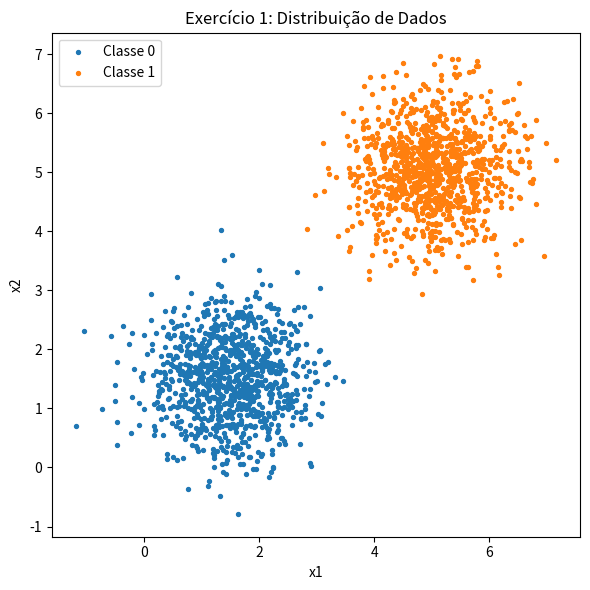
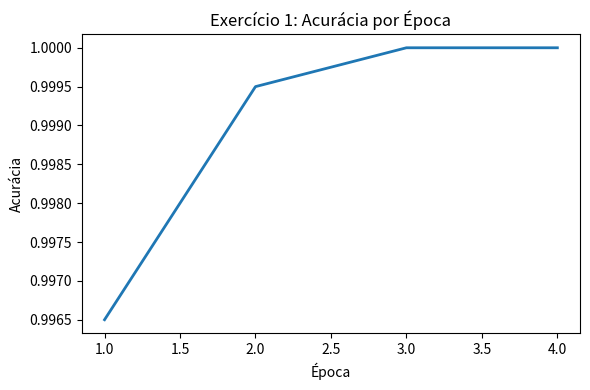
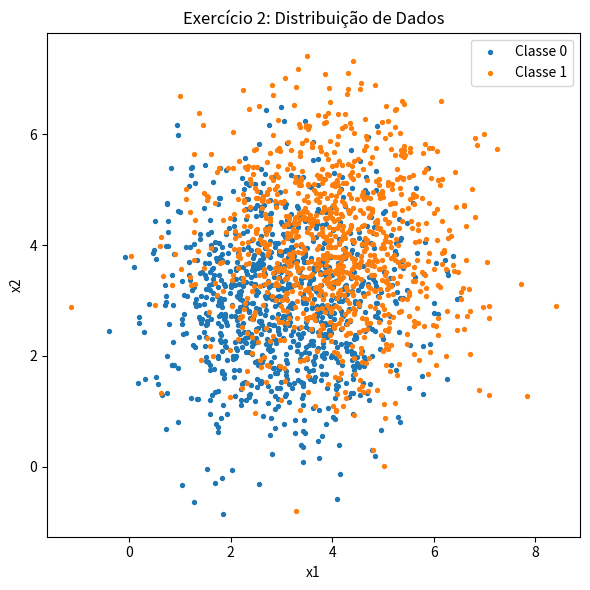
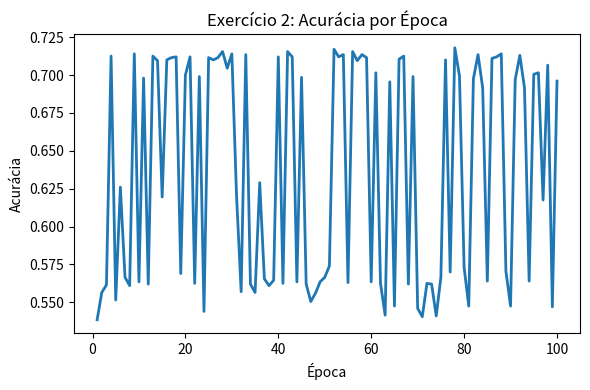

Source code (Python) for these figures, in order:
# -*- coding: utf-8 -*-
# Perceptron do zero (sem classe) + GIF da reta a cada época – Exercícios 1 e 2

import numpy as np
import matplotlib.pyplot as plt
from matplotlib import animation

# =============== utilidades de dados ===============

def set_seed(seed=42):
    np.random.seed(seed)

def make_dataset(mean0, cov0, mean1, cov1, n_per_class=1000, seed=42):
    set_seed(seed)
    X0 = np.random.multivariate_normal(mean0, cov0, n_per_class)
    X1 = np.random.multivariate_normal(mean1, cov1, n_per_class)
    X = np.vstack([X0, X1])
    y = np.hstack([np.zeros(n_per_class), np.ones(n_per_class)]).astype(int)
    # embaralha
    idx = np.arange(len(X))
    np.random.shuffle(idx)
    return X[idx], y[idx]

# =============== perceptron ===============

def perceptron_fit(X, y, lr=0.01, max_epochs=100, seed=0):
    """
    Treina perceptron online tradicional (sem classe).
    Retorna um dicionário com histórico para animar/avaliar.
    Perceptron online: atualiza w,b a cada amostra.
    """
    set_seed(seed) # para reprodutibilidade
    n, d = X.shape # n amostras, d dimensões (features)
    w = np.random.randn(d) * 0.01 # inicializa w pequeno
    b = 0.0                     # inicializa b = 0 (bias)

    ws, bs, accs, preds_hist = [], [], [], [] # histórico por época
    converged = False # se parou antes do max_epochs
    epochs_run = max_epochs # quantas épocas rodou de fato 

    for epoch in range(1, max_epochs + 1): 
        updates = 0
        for i in range(n):
            xi = X[i] # amostra i
            yi = y[i] # label i
            y_hat = 1 if (np.dot(xi, w) + b) >= 0 else 0 # predição (y predito binário)
            if y_hat != yi: # só atualiza se errou
                delta = (yi - y_hat)          # +1 ou -1
                w = w + lr * delta * xi # atualiza w
                b = b + lr * delta    # atualiza b
                updates += 1

        # fim da época: calcula acurácia

        scores = X @ w + b 
        '''
        @ em Python faz multiplicação de matrizes (produto matricial)
        X: geralmente é uma matriz (por exemplo, de dados de entrada, onde cada linha é 
                                    uma amostra e cada coluna é uma característica/feature).
        w: normalmente é um vetor de pesos (ou coeficientes) para cada característica.
        b: é um viés (bias), geralmente um escalar ou vetor.

        Calcula uma combinação linear dos dados de entrada (X), ponderada pelos pesos (w),
        e soma o viés (b). O resultado (scores) normalmente representa as predições de um 
        modelo linear, como regressão linear ou a camada de saída de uma rede neural simples.
        '''
        y_pred = (scores >= 0).astype(int)  # essa linha transforma os scores lineares em predições binárias (0 ou 1), 
                                            # usando a função degrau (step function) do perceptron.
        '''
        o score pode ser negativo, zero ou positivo dependendo de onde o ponto
        x está em relação à reta (no 2D) ou hiperplano (em dimensões maiores)
        O zero é exatamente a fronteira de decisão: os pontos que satisfazem
        w⋅x+b=0
        estão em cima da reta de decisão.
        Se um ponto dá score > 0, ele está de um lado da reta.
        Se dá score < 0, ele está do outro lado.
        '''
        acc = (y_pred == y).mean() # acurácia da época, média de acertos
                                   # (y_pred==y) é um array booleano, compara elemento a elemento,
                                   # True=acertou, False=errou; .mean() dá a média de acertos (True=1, False=0)
        # salva histórico
        ws.append(w.copy())
        bs.append(float(b))
        accs.append(float(acc))
        preds_hist.append(y_pred)
        # critério de parada: se não teve atualização, parou
        # como assim se nao teve atualizacao? se o perceptron acertou todas as amostras
        if updates == 0:
            converged = True # parou antes do max_epochs
            epochs_run = epoch # quantas épocas rodou de fato
            break

    return {
        "ws": ws,             # lista de w por época (np.array shape (2,))
        "bs": bs,             # lista de b por época (float)
        "accs": accs,         # acurácia por época
        "preds_hist": preds_hist,  # predições por época
        "converged": converged,
        "epochs_run": epochs_run,
        "w_final": ws[-1],
        "b_final": bs[-1],
        "y_pred_final": preds_hist[-1],
    }

# =============== plots e GIFs ===============

def compute_decision_line(w, b, x_min, x_max):
    """y = -(w1/w2)*x - b/w2 (ou linha vertical se w2 ~ 0)."""
    if abs(w[1]) > 1e-12:
        xs = np.linspace(x_min, x_max, 200)
        ys = -(w[0] / w[1]) * xs - b / w[1]
        return xs, ys, None
    elif abs(w[0]) > 1e-12:
        # vertical em x = -b/w1
        return None, None, -b / w[0]
    else:
        return None, None, None

def plot_accuracy_curve(accs, title):
    plt.figure(figsize=(6, 4))
    plt.plot(np.arange(1, len(accs) + 1), accs, lw=2)
    plt.xlabel("Época"); plt.ylabel("Acurácia")
    plt.title(title)
    plt.tight_layout()
    plt.show()

def make_gif(X, y, history, out_gif, title, fps=8):
    """
    Cria GIF animando a reta de decisão a cada época.
    Usa matplotlib.animation com writer='pillow'.
    """
    ws = history["ws"]
    bs = history["bs"]
    preds_hist = history["preds_hist"]
    epochs = len(ws)

    # limites do scatter
    pad = 1.0
    x_min, x_max = X[:,0].min() - pad, X[:,0].max() + pad
    y_min, y_max = X[:,1].min() - pad, X[:,1].max() + pad

    fig, ax = plt.subplots(figsize=(6, 6))

    def init():
        ax.clear()
        ax.set_xlim(x_min, x_max)
        ax.set_ylim(y_min, y_max)
        ax.set_xlabel("x1"); ax.set_ylabel("x2")
        ax.set_title(title)
        return []

    def update(frame):
        ax.clear()
        ax.set_xlim(x_min, x_max)
        ax.set_ylim(y_min, y_max)
        ax.set_xlabel("x1"); ax.set_ylabel("x2")

        # dados
        ax.scatter(X[y==0,0], X[y==0,1], s=8, label='Classe 0')
        ax.scatter(X[y==1,0], X[y==1,1], s=8, label='Classe 1')

        # misclassificados nessa época
        # o que é misclassificados nessa época?
        # são os pontos que o perceptron errou na predição
        y_pred = preds_hist[frame]
        mis = (y_pred != y)
        if mis.any():
            ax.scatter(X[mis,0], X[mis,1], s=28, marker='x', label='Misclass.')

        # reta de decisão
        w = ws[frame]; b = bs[frame]
        xs, ys, x_vertical = compute_decision_line(w, b, x_min, x_max)
        if xs is not None:
            ax.plot(xs, ys, lw=2, label='Limite de decisão')
        elif x_vertical is not None:
            ax.axvline(x_vertical, lw=2, label='Limite de decisão')

        # título com época e acurácia
        acc = history["accs"][frame]
        ax.set_title(f"{title} — Época {frame+1}/{epochs} · acc={acc:.3f}")
        ax.legend(loc="best")
        return []

    anim = animation.FuncAnimation(
        fig, update, init_func=init, frames=epochs, interval=1000//fps, blit=False
    )

    # salva GIF
    anim.save(out_gif, writer='pillow', fps=fps)
    plt.close(fig)

# =============== um atalho para rodar experimento completo ===============

def run_experiment_with_gif(tag, mean0, cov0, mean1, cov1, n=1000, lr=0.01, max_epochs=100,
                            seed_data=42, seed_model=0, gif_name="out.gif", fps=8):
    print(f"\n===== {tag} =====")
    X, y = make_dataset(mean0, cov0, mean1, cov1, n_per_class=n, seed=seed_data)

    # distribuição (estático)
    plt.figure(figsize=(6,6))
    plt.scatter(X[y==0,0], X[y==0,1], s=8, label='Classe 0')
    plt.scatter(X[y==1,0], X[y==1,1], s=8, label='Classe 1')
    plt.title(f"{tag}: Distribuição de Dados")
    plt.xlabel("x1"); plt.ylabel("x2"); plt.legend()
    plt.tight_layout(); plt.show()

    # treino
    hist = perceptron_fit(X, y, lr=lr, max_epochs=max_epochs, seed=seed_model)

    # gif da reta por época
    make_gif(X, y, hist, gif_name, f"{tag}: Reta por Época", fps=fps)

    # curva de acurácia (estático)
    plot_accuracy_curve(hist["accs"], f"{tag}: Acurácia por Época")

    # métricas no console
    mis = (hist["y_pred_final"] != y)
    print("Convergiu:", hist["converged"], "| Épocas:", hist["epochs_run"])
    print("w_final:", np.round(hist["w_final"], 6), "| b_final:", round(hist["b_final"], 6))
    print("Acurácia final:", round(hist["accs"][-1], 6))
    print("Erros:", int(mis.sum()), "de", len(y))
    print("GIF salvo em:", gif_name)

# =============== parâmetros do enunciado + execução ===============

if __name__ == "__main__":
    # Exercício 1 — separável
    EX1_mean0 = [1.5, 1.5]
    EX1_cov0  = [[0.5, 0], [0, 0.5]]
    EX1_mean1 = [5.0, 5.0]
    EX1_cov1  = [[0.5, 0], [0, 0.5]]

    # Exercício 2 — sobreposição
    EX2_mean0 = [3.0, 3.0]
    EX2_cov0  = [[1.5, 0], [0, 1.5]]
    EX2_mean1 = [4.0, 4.0]
    EX2_cov1  = [[1.5, 0], [0, 1.5]]

    LR = 0.01
    EPOCHS = 100
    N = 1000

    run_experiment_with_gif("Exercício 1", EX1_mean0, EX1_cov0, EX1_mean1, EX1_cov1,
                            n=N, lr=LR, max_epochs=EPOCHS, seed_data=123, seed_model=0,
                            gif_name="ex1.gif", fps=8)

    run_experiment_with_gif("Exercício 2", EX2_mean0, EX2_cov0, EX2_mean1, EX2_cov1,
                            n=N, lr=LR, max_epochs=EPOCHS, seed_data=456, seed_model=0,
                            gif_name="ex2.gif", fps=8)
